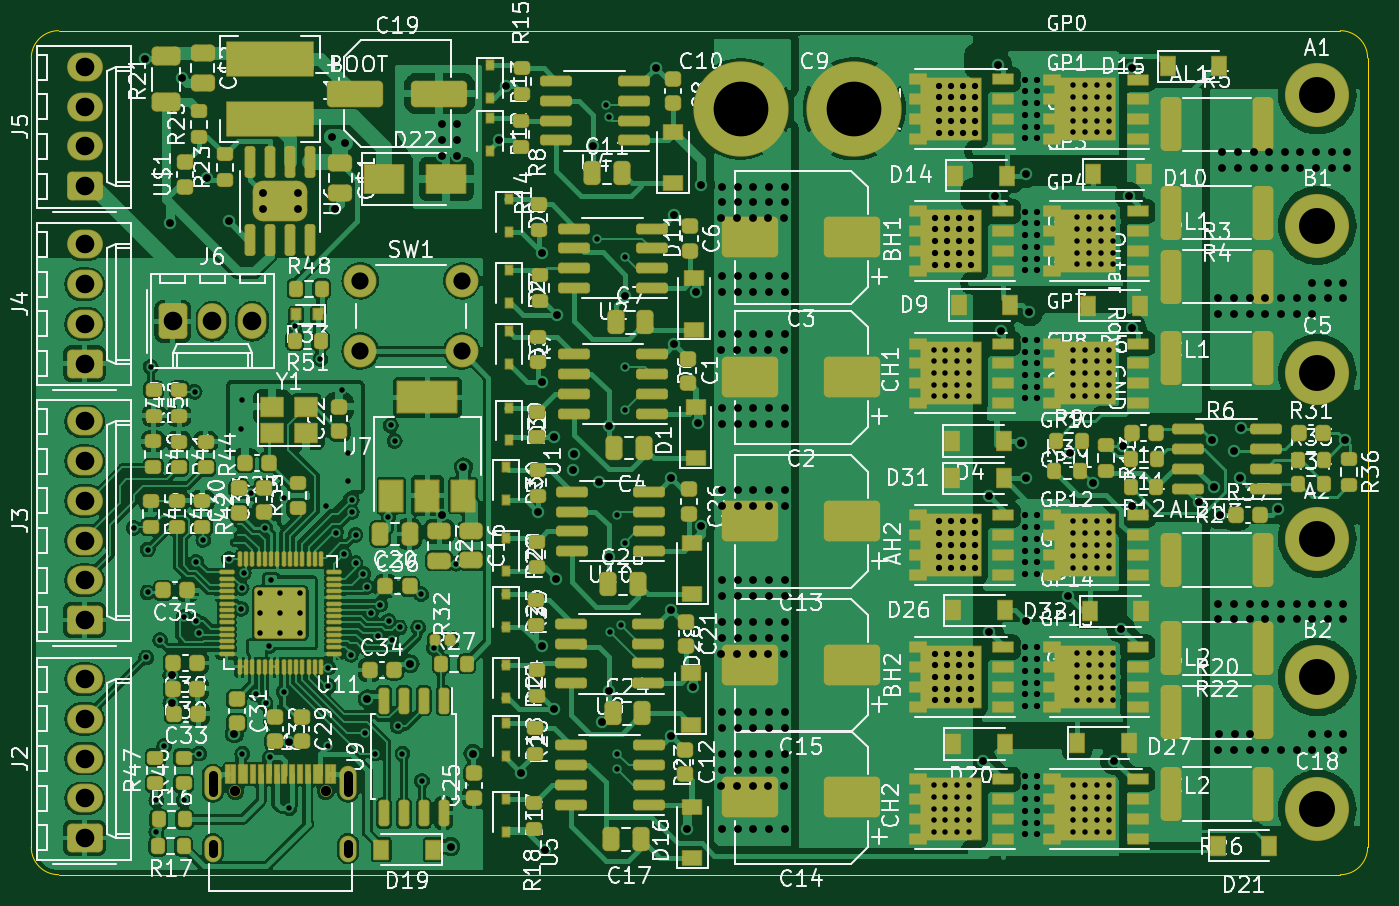
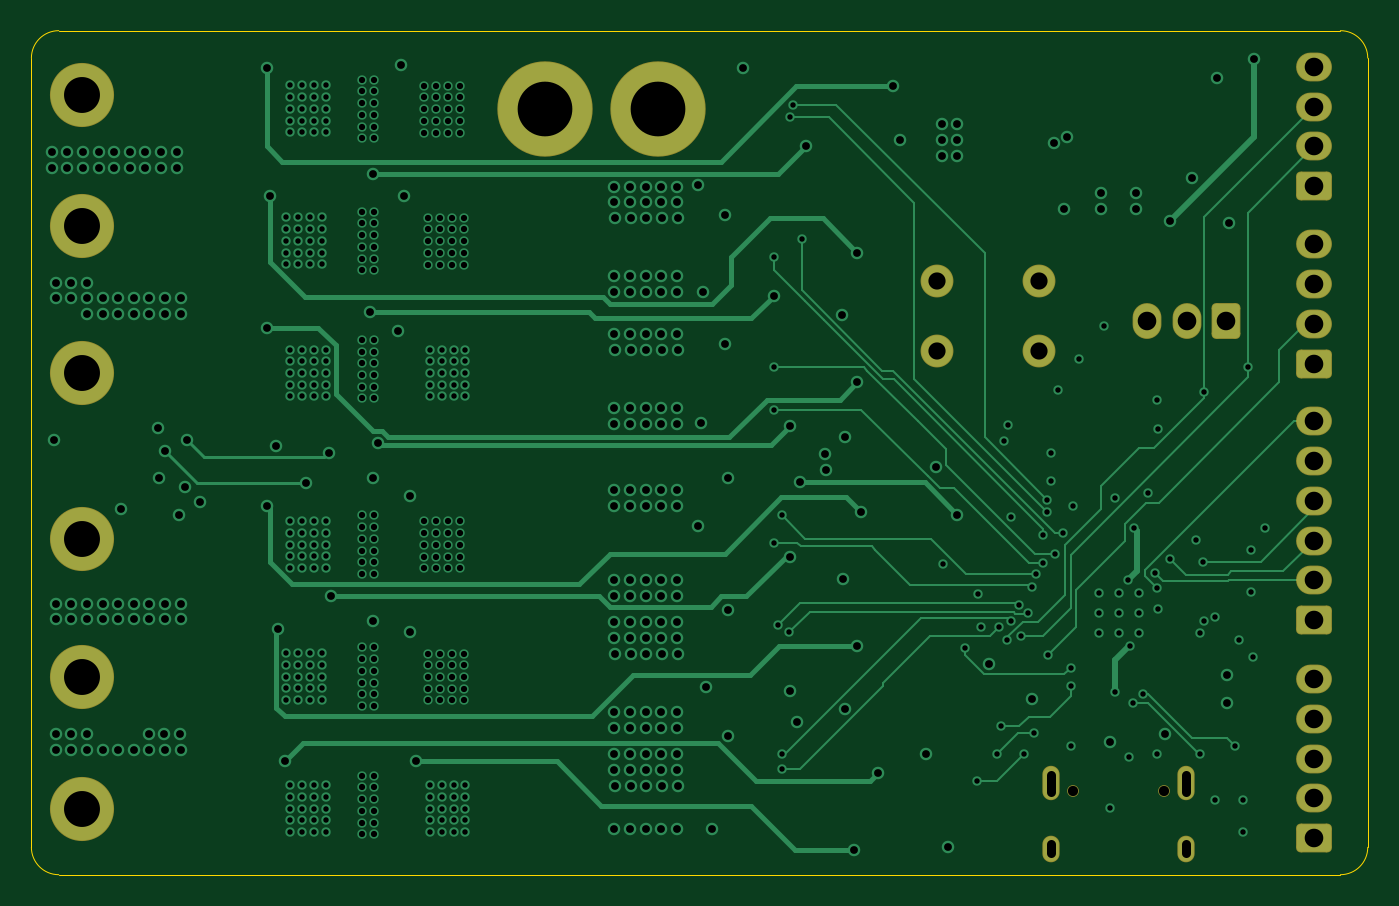
Circuit board: 11 layer files. Board 85.5 x 54.0 mm.
- bottom_copper: RP2040_motor-B_Cu.gbl (31994 bytes)
- bottom_mask: RP2040_motor-B_Mask.gbs (2534 bytes)
- paste: RP2040_motor-B_Paste.gbp (499 bytes)
- bottom_silk: RP2040_motor-B_Silkscreen.gbo (2537 bytes)
- outline: RP2040_motor-Edge_Cuts.gm1 (1037 bytes)
- top_copper: RP2040_motor-F_Cu.gtl (438479 bytes)
- top_mask: RP2040_motor-F_Mask.gts (20186 bytes)
- paste: RP2040_motor-F_Paste.gtp (17650 bytes)
- top_silk: RP2040_motor-F_Silkscreen.gto (211520 bytes)
- drill: RP2040_motor-NPTH.drl (382 bytes)
- drill: RP2040_motor-PTH.drl (11951 bytes)

=== bottom_copper: RP2040_motor-B_Cu.gbl (31994 bytes, source omitted) ===
=== bottom_mask: RP2040_motor-B_Mask.gbs (2534 bytes, source withheld) ===
=== paste: RP2040_motor-B_Paste.gbp ===
G04 #@! TF.GenerationSoftware,KiCad,Pcbnew,6.0.0-rc2*
G04 #@! TF.CreationDate,2022-06-15T13:36:45-07:00*
G04 #@! TF.ProjectId,RP2040_motor,52503230-3430-45f6-9d6f-746f722e6b69,REV1*
G04 #@! TF.SameCoordinates,Original*
G04 #@! TF.FileFunction,Paste,Bot*
G04 #@! TF.FilePolarity,Positive*
%FSLAX46Y46*%
G04 Gerber Fmt 4.6, Leading zero omitted, Abs format (unit mm)*
G04 Created by KiCad (PCBNEW 6.0.0-rc2) date 2022-06-15 13:36:45*
%MOMM*%
%LPD*%
G01*
G04 APERTURE LIST*
G04 APERTURE END LIST*
M02*

=== bottom_silk: RP2040_motor-B_Silkscreen.gbo (2537 bytes, source withheld) ===
=== outline: RP2040_motor-Edge_Cuts.gm1 ===
G04 #@! TF.GenerationSoftware,KiCad,Pcbnew,6.0.0-rc2*
G04 #@! TF.CreationDate,2022-06-15T13:36:45-07:00*
G04 #@! TF.ProjectId,RP2040_motor,52503230-3430-45f6-9d6f-746f722e6b69,REV1*
G04 #@! TF.SameCoordinates,Original*
G04 #@! TF.FileFunction,Profile,NP*
%FSLAX46Y46*%
G04 Gerber Fmt 4.6, Leading zero omitted, Abs format (unit mm)*
G04 Created by KiCad (PCBNEW 6.0.0-rc2) date 2022-06-15 13:36:45*
%MOMM*%
%LPD*%
G01*
G04 APERTURE LIST*
G04 #@! TA.AperFunction,Profile*
%ADD10C,0.050000*%
G04 #@! TD*
G04 APERTURE END LIST*
D10*
X74340000Y-120250000D02*
X74340000Y-69750000D01*
X158090000Y-122000000D02*
G75*
G03*
X159840000Y-120250000I0J1750000D01*
G01*
X158090000Y-122000000D02*
X76090000Y-122000000D01*
X76090000Y-68000000D02*
G75*
G03*
X74340000Y-69750000I0J-1750000D01*
G01*
X76090000Y-68000000D02*
X158090000Y-68000000D01*
X159840000Y-69750000D02*
G75*
G03*
X158090000Y-68000000I-1750000J0D01*
G01*
X74340000Y-120250000D02*
G75*
G03*
X76090000Y-122000000I1750000J0D01*
G01*
X159840000Y-69750000D02*
X159840000Y-120250000D01*
M02*

=== top_copper: RP2040_motor-F_Cu.gtl (438479 bytes, source omitted) ===
=== top_mask: RP2040_motor-F_Mask.gts (20186 bytes, source omitted) ===
=== paste: RP2040_motor-F_Paste.gtp (17650 bytes, source omitted) ===
=== top_silk: RP2040_motor-F_Silkscreen.gto (211520 bytes, source omitted) ===
=== drill: RP2040_motor-NPTH.drl ===
M48
; DRILL file {KiCad 6.0.0-rc2} date Wed 15 Jun 2022 01:37:22 PM PDT
; FORMAT={-:-/ absolute / metric / decimal}
; #@! TF.CreationDate,2022-06-15T13:37:22-07:00
; #@! TF.GenerationSoftware,Kicad,Pcbnew,6.0.0-rc2
; #@! TF.FileFunction,NonPlated,1,4,NPTH
FMAT,2
METRIC
; #@! TA.AperFunction,NonPlated,NPTH,ComponentDrill
T1C0.650
%
G90
G05
T1
X87.4Y-116.645
X93.18Y-116.645
T0
M30

=== drill: RP2040_motor-PTH.drl (11951 bytes, source omitted) ===
